Image classification data set "oil_palm_fruit" (Hartinidamanik/OilPalm_Research on GitHub). Class labels (4): overripe, ripe, underripe, unripe.

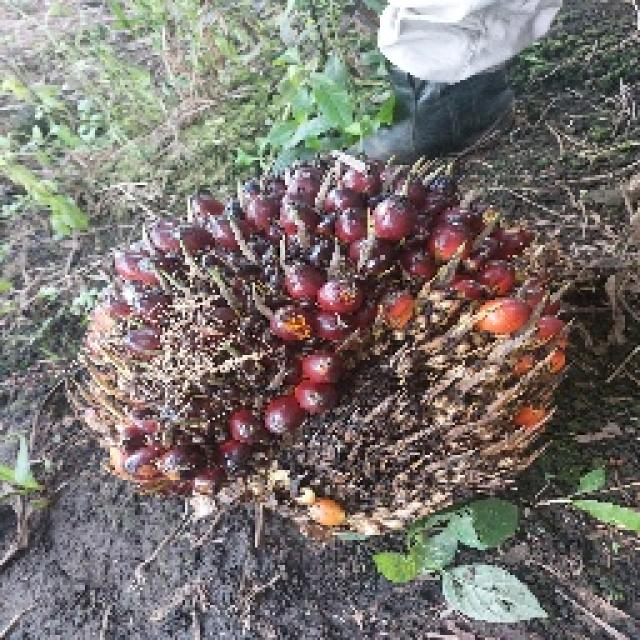
Label: underripe

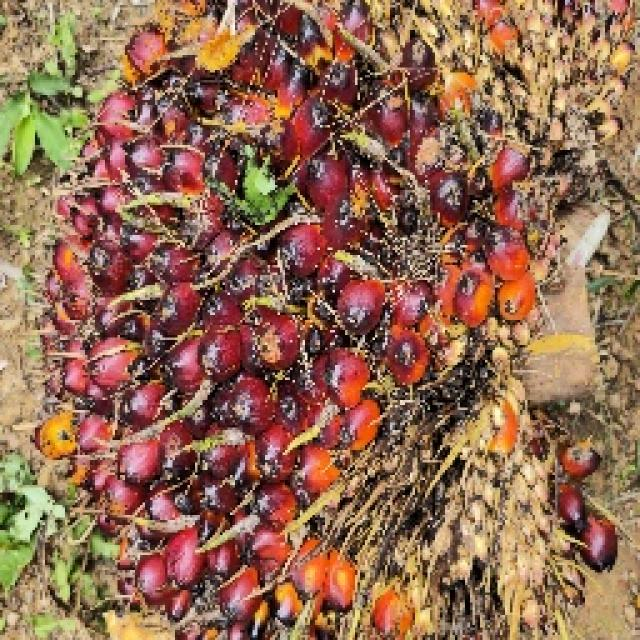
Label: ripe

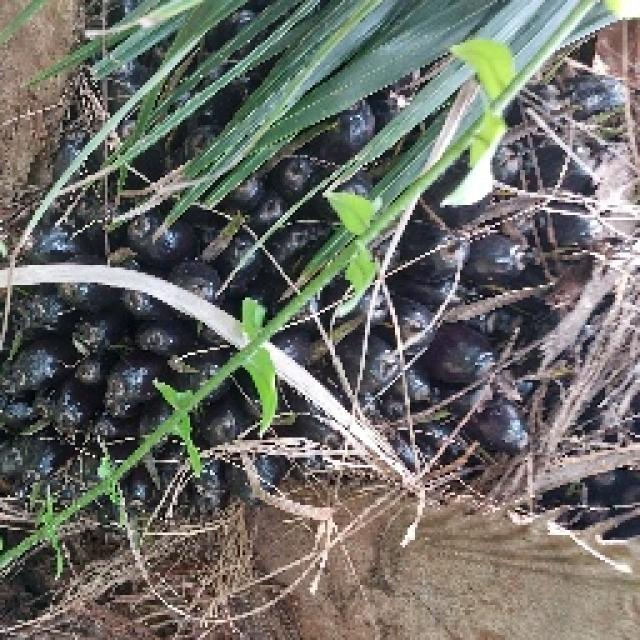
Label: unripe

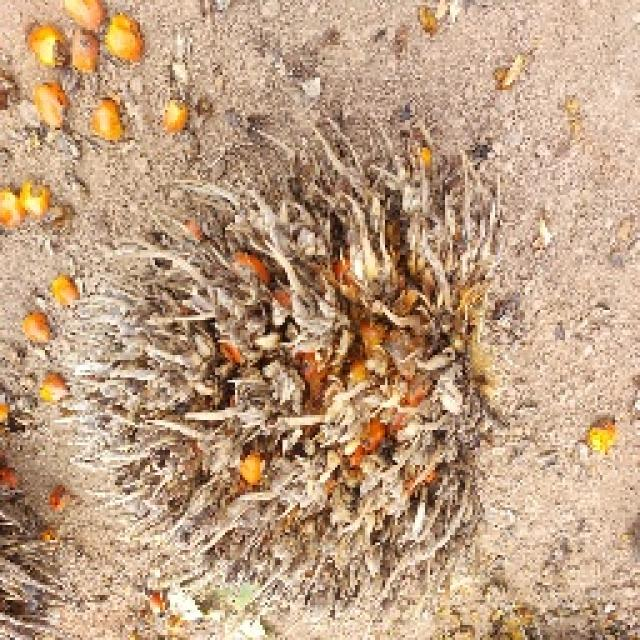
Label: overripe

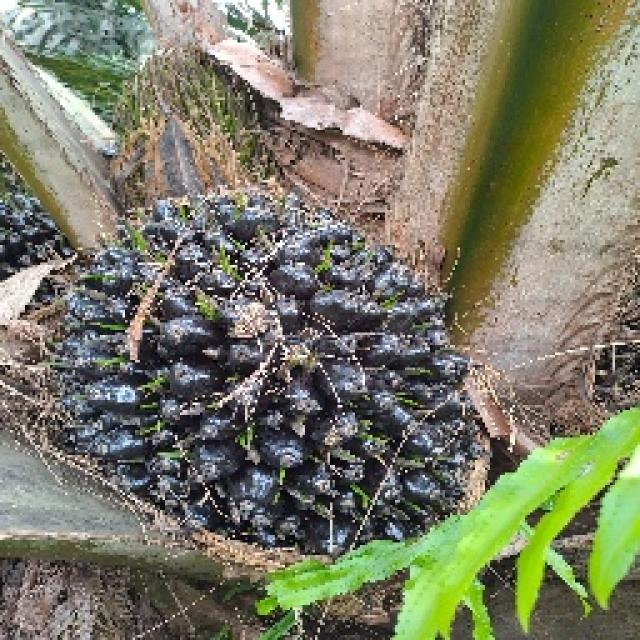
Label: unripe

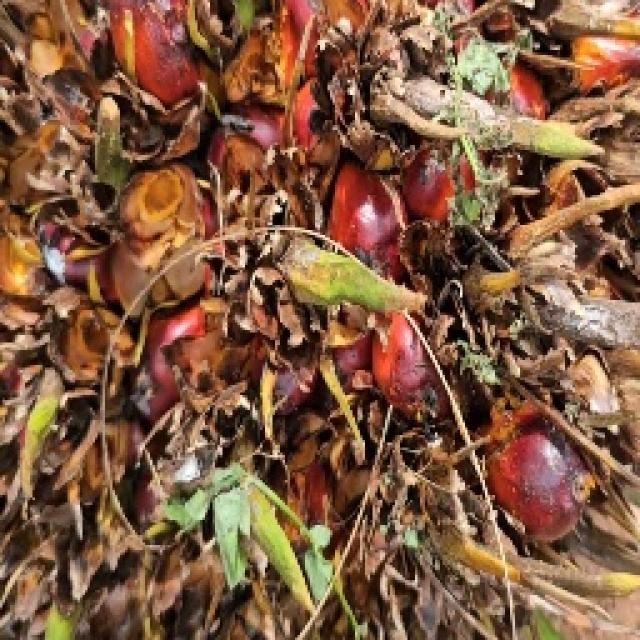
Label: overripe
